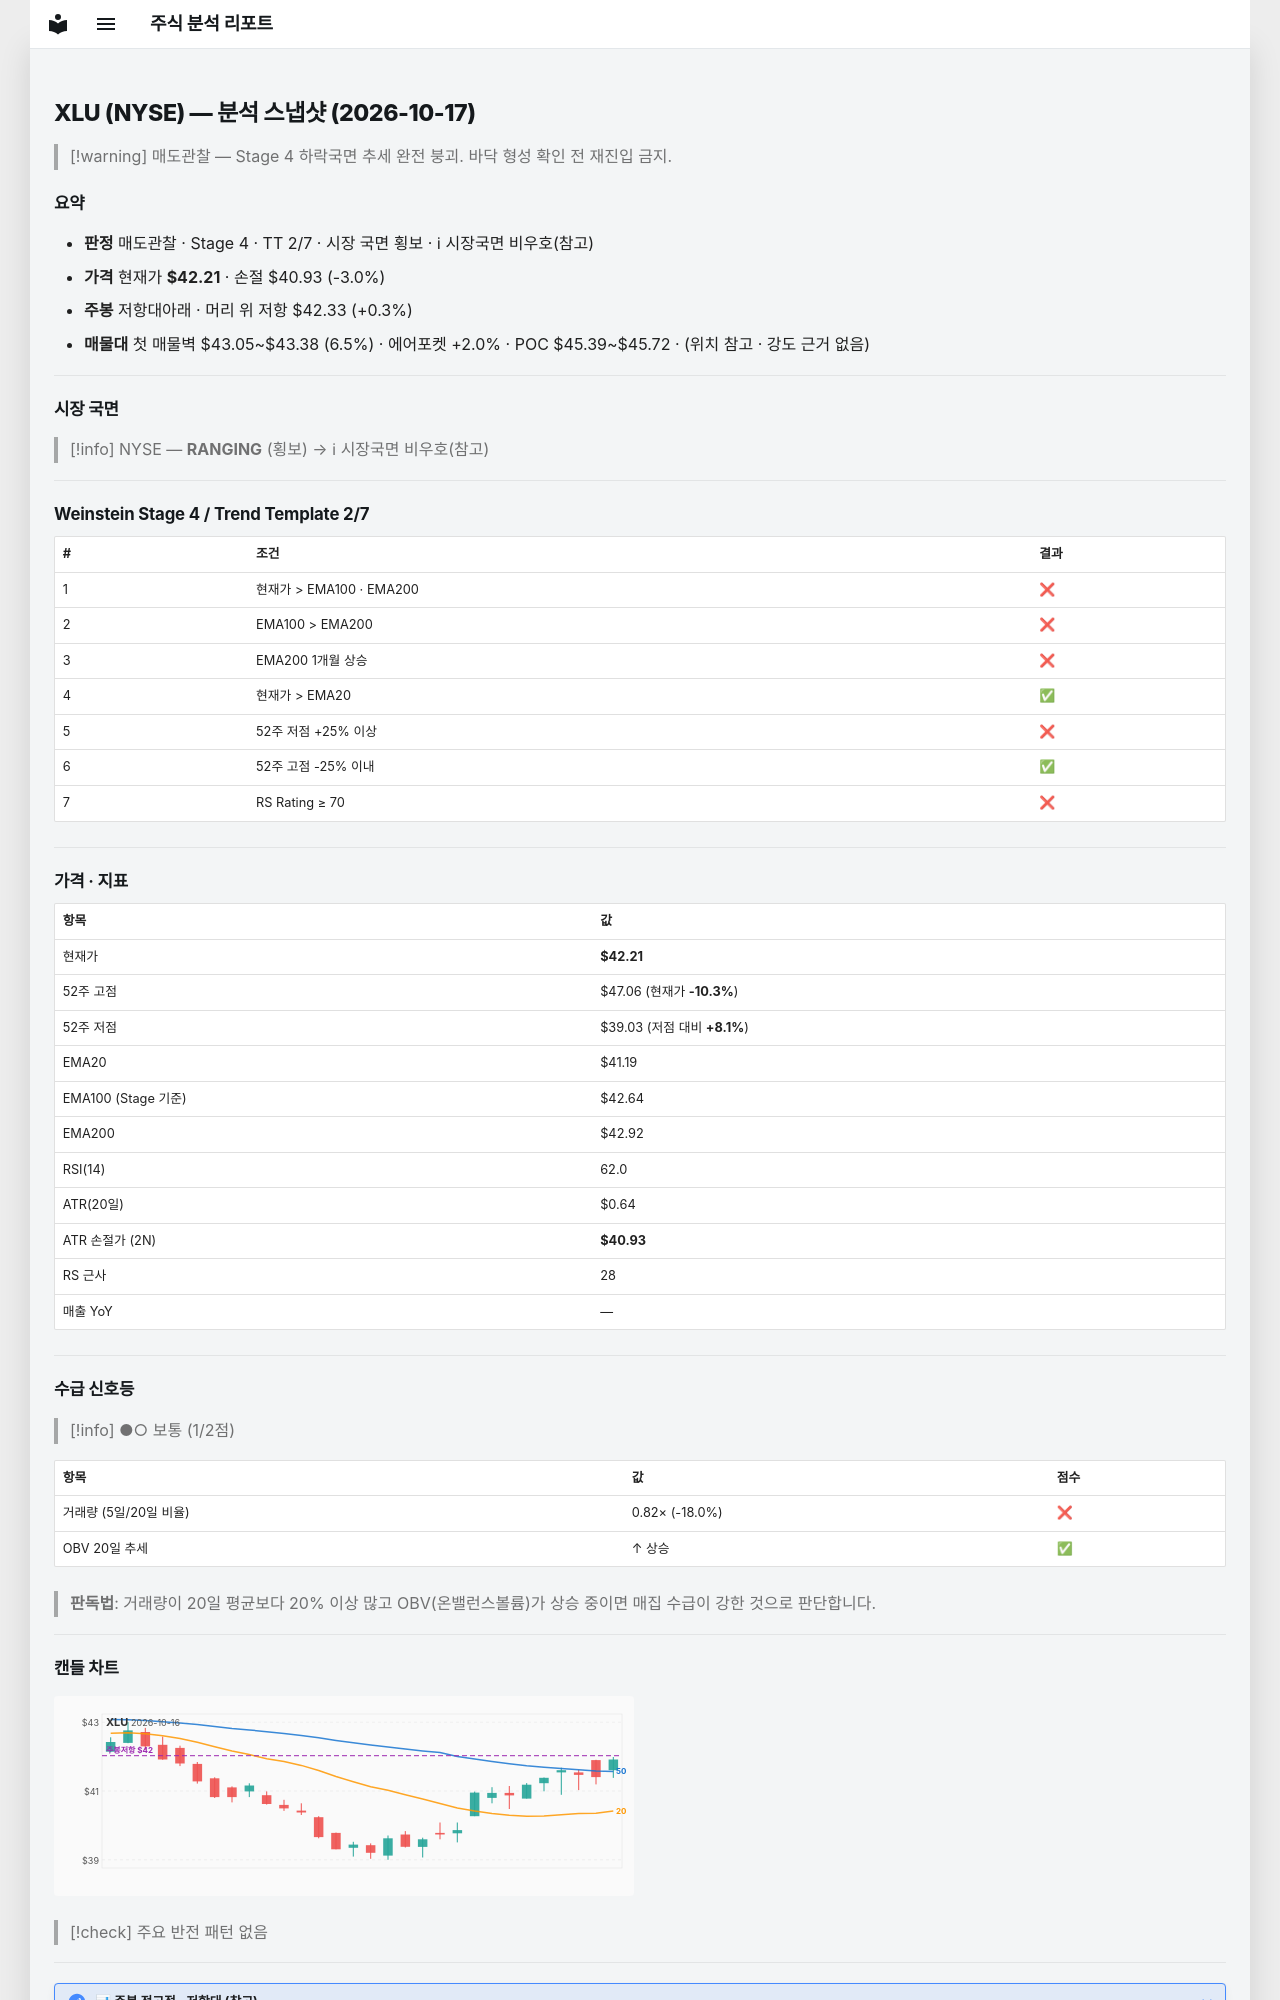

repository: soloandco/stock-reports · page: snapshots/XLU-2026-10-17/index.html · generator: mkdocs

---
type: analysis-snapshot
title: XLU 분석 스냅샷
ticker: XLU
market: NYSE
created: 2026-10-17
updated: 2026-10-17
bar-date: 2026-10-16
verdict: 매도관찰
real-rr: 0.10
sma50-gap-pct: 2.5
weekly-position: 저항대아래
weekly-overhead-price: 42.33
weekly-overhead-pct: 0.3
stage: 4
trend-template-score: 2
tt-max: 7
ma-set: ema-20-100-200
price: 42.209999084472656
stop-price: 40.932964725081945
market-regime: RANGING
supply-demand-score: 1/2
supply-demand-label: 보통
status: tracking
tags:
  - stock-agent
  - watchlist
  - XLU
  - analysis
related:
  - "[[analysis-template]]"
---

# XLU (NYSE) — 분석 스냅샷 (2026-10-17)

> [!warning] 매도관찰 — Stage 4 하락국면
> 추세 완전 붕괴. 바닥 형성 확인 전 재진입 금지.

## 요약

- **판정** 매도관찰 · Stage 4 · TT 2/7 · 시장 국면 횡보 · ℹ 시장국면 비우호(참고)
- **가격** 현재가 **$42.21** · 손절 $40.93 (-3.0%)
- **주봉** 저항대아래 · 머리 위 저항 $42.33 (+0.3%)
- **매물대** 첫 매물벽 $43.05~$43.38 (6.5%) · 에어포켓 +2.0% · POC $45.39~$45.72 · (위치 참고 · 강도 근거 없음)

---

## 시장 국면

> [!info] NYSE — **RANGING** (횡보) → ℹ 시장국면 비우호(참고)

---

## Weinstein Stage 4 / Trend Template 2/7

| # | 조건 | 결과 |
|---|------|------|
| 1 | 현재가 > EMA100 · EMA200 | ❌ |
| 2 | EMA100 > EMA200 | ❌ |
| 3 | EMA200 1개월 상승 | ❌ |
| 4 | 현재가 > EMA20 | ✅ |
| 5 | 52주 저점 +25% 이상 | ❌ |
| 6 | 52주 고점 -25% 이내 | ✅ |
| 7 | RS Rating ≥ 70 | ❌ |

---

## 가격 · 지표

| 항목 | 값 |
|------|---|
| 현재가 | **$42.21** |
| 52주 고점 | $47.06 (현재가 **-10.3%**) |
| 52주 저점 | $39.03 (저점 대비 **+8.1%**) |
| EMA20 | $41.19 |
| EMA100 (Stage 기준) | $42.64 |
| EMA200 | $42.92 |
| RSI(14) | 62.0 |
| ATR(20일) | $0.64 |
| ATR 손절가 (2N) | **$40.93** |
| RS 근사 | 28 |
| 매출 YoY | — |

---
## 수급 신호등

> [!info] ●○ 보통 (1/2점)

| 항목 | 값 | 점수 |
|------|------|------|
| 거래량 (5일/20일 비율) | 0.82× (-18.0%) | ❌ |
| OBV 20일 추세 | ↑ 상승 | ✅ |

> **판독법**: 거래량이 20일 평균보다 20% 이상 많고 OBV(온밸런스볼륨)가 상승 중이면 매집 수급이 강한 것으로 판단합니다.

---
